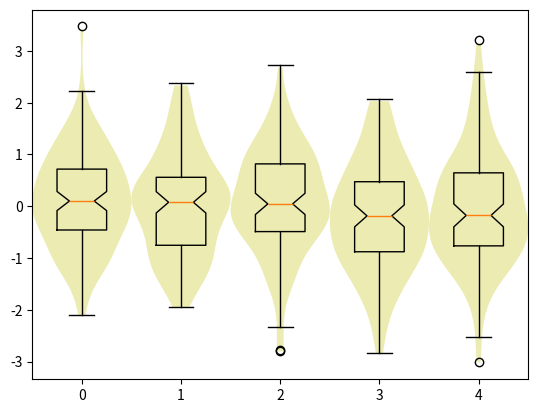

This chart was generated by the following Python code:
# -*- coding: utf-8 -*-
from matplotlib.pyplot import figure, show
from scipy.stats import gaussian_kde
from numpy.random import normal
from numpy import arange


def violin_plot(ax,data,pos, bp=False):
    '''
    create violin plots on an axis
    '''
    dist = max(pos)-min(pos)
    w = min(0.15*max(dist,1.0),0.5)
    for d,p in zip(data,pos):
        k = gaussian_kde(d) #calculates the kernel density
        m = k.dataset.min() #lower bound of violin
        M = k.dataset.max() #upper bound of violin
        x = arange(m,M,(M-m)/100.) # support for violin
        v = k.evaluate(x) #violin profile (density curve)
        v = v/v.max()*w #scaling the violin to the available space
        ax.fill_betweenx(x,p,v+p,facecolor='y',alpha=0.3)
        ax.fill_betweenx(x,p,-v+p,facecolor='y',alpha=0.3)
    if bp:
        ax.boxplot(data,notch=1,positions=pos,vert=1)

if __name__=="__main__":
    pos = range(5)
    data = [normal(size=100) for i in pos]
    fig=figure()
    ax = fig.add_subplot(111)
    violin_plot(ax,data,pos,bp=1)
    show()

